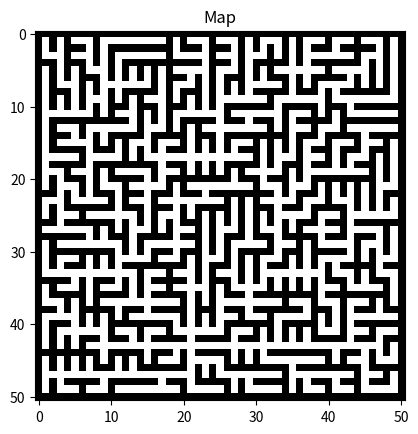

Write Python code to recreate this figure.
import numpy as np
import matplotlib.pyplot as plt

mapa = np.array([
[1,1,1,1,1,1,1,1,1,1,1,1,1,1,1,1,1,1,1,1,1,1,1,1,1,1,1,1,1,1,1,1,1,1,1,1,1,1,1,1,1,1,1,1,1,1,1,1,1,1,1],
[1,0,1,0,1,0,0,0,1,0,0,0,0,0,0,0,0,0,1,0,1,0,0,0,1,0,0,0,1,0,1,0,0,0,1,0,1,0,0,0,1,0,0,0,1,0,0,0,1,0,1],
[1,0,1,0,1,1,1,0,1,0,1,1,1,1,1,1,1,1,1,0,1,1,1,0,1,1,1,0,1,0,1,0,1,0,1,0,1,0,1,1,1,0,1,1,1,1,1,0,1,0,1],
[1,0,0,0,1,0,0,0,1,0,1,0,0,0,0,0,0,0,1,0,0,0,0,0,1,0,0,0,1,0,0,0,1,0,1,0,1,0,0,0,0,0,0,0,1,0,0,0,1,0,1],
[1,1,1,0,1,1,1,0,1,0,1,0,1,1,1,1,1,1,1,1,1,1,1,0,1,1,1,0,1,0,1,1,1,1,1,0,1,0,1,1,1,1,1,1,1,0,1,0,1,0,1],
[1,0,1,0,1,0,1,0,0,0,1,0,1,0,1,0,1,0,1,0,0,0,0,0,1,0,0,0,1,0,1,0,1,0,0,0,0,0,0,0,1,0,0,0,0,0,1,0,1,0,1],
[1,0,1,0,1,0,1,1,1,0,1,0,1,0,1,0,1,0,1,1,1,0,1,0,1,0,1,1,1,0,1,0,1,1,1,0,1,0,1,1,1,1,1,0,1,0,1,0,1,0,1],
[1,0,1,0,0,0,1,0,1,0,0,0,0,0,0,0,1,0,1,0,0,0,1,0,1,0,1,0,1,0,0,0,0,0,1,0,1,0,1,0,0,0,0,0,1,0,1,0,1,0,1],
[1,0,1,1,1,0,1,0,1,0,1,0,1,1,1,1,1,0,1,0,1,1,1,0,1,0,1,0,1,0,1,1,1,1,1,0,1,1,1,0,1,0,1,1,1,1,1,1,1,0,1],
[1,0,1,0,1,0,1,0,0,0,1,0,1,0,1,0,0,0,1,0,1,0,1,0,1,0,0,0,0,0,0,0,1,0,0,0,0,0,0,0,1,0,0,0,0,0,0,0,0,0,1],
[1,0,1,0,1,0,1,0,1,0,1,1,1,0,1,1,1,0,1,1,1,0,1,0,1,0,1,1,1,1,1,1,1,0,1,1,1,1,1,0,1,1,1,0,1,1,1,1,1,1,1],
[1,0,0,0,0,0,0,0,1,0,1,0,0,0,1,0,1,0,1,0,0,0,0,0,0,0,1,0,0,0,0,0,0,0,1,0,0,0,1,0,1,0,1,0,0,0,0,0,0,0,1],
[1,0,1,1,1,1,1,1,1,1,1,1,1,0,1,0,1,0,1,0,1,1,1,1,1,0,1,1,1,0,1,1,1,0,1,0,1,1,1,1,1,0,1,1,1,1,1,1,1,1,1],
[1,0,1,0,0,0,1,0,0,0,0,0,0,0,1,0,0,0,1,0,1,0,1,0,0,0,0,0,0,0,0,0,1,0,1,0,0,0,1,0,0,0,1,0,0,0,0,0,0,0,1],
[1,0,1,1,1,0,1,0,1,0,1,1,1,1,1,0,1,1,1,1,1,0,1,1,1,0,1,1,1,1,1,1,1,1,1,0,1,1,1,0,1,1,1,1,1,0,1,1,1,1,1],
[1,0,1,0,0,0,0,0,1,0,1,0,1,0,0,0,1,0,0,0,1,0,1,0,1,0,1,0,0,0,1,0,1,0,1,0,1,0,0,0,1,0,0,0,1,0,0,0,1,0,1],
[1,0,1,1,1,1,1,0,1,1,1,0,1,0,1,0,1,0,1,1,1,0,1,0,1,0,1,0,1,1,1,0,1,0,1,0,1,0,1,1,1,0,1,1,1,0,1,1,1,0,1],
[1,0,0,0,0,0,1,0,0,0,0,0,1,0,1,0,0,0,0,0,0,0,0,0,0,0,0,0,0,0,1,0,1,0,0,0,1,0,0,0,1,0,1,0,0,0,1,0,1,0,1],
[1,0,1,1,1,1,1,0,1,1,1,1,1,1,1,1,1,0,1,1,1,0,1,0,1,0,1,1,1,1,1,0,1,0,1,1,1,0,1,1,1,0,1,0,1,1,1,0,1,0,1],
[1,0,0,0,1,0,0,0,1,0,1,0,0,0,0,0,1,0,0,0,1,0,1,0,1,0,1,0,1,0,0,0,0,0,1,0,1,0,0,0,0,0,0,0,0,0,1,0,1,0,1],
[1,0,1,0,1,1,1,0,1,0,1,1,1,1,1,0,1,0,1,1,1,1,1,1,1,1,1,0,1,1,1,0,1,1,1,0,1,0,1,1,1,1,1,1,1,1,1,0,1,0,1],
[1,0,1,0,0,0,1,0,1,0,0,0,1,0,0,0,0,0,1,0,1,0,0,0,0,0,0,0,0,0,1,0,0,0,1,0,0,0,1,0,1,0,1,0,1,0,1,0,0,0,1],
[1,1,1,0,1,0,1,0,1,1,1,0,1,1,1,0,1,1,1,0,1,1,1,0,1,1,1,1,1,1,1,1,1,0,1,0,1,1,1,0,1,0,1,0,1,0,1,0,1,1,1],
[1,0,0,0,1,0,0,0,0,0,1,0,1,0,0,0,1,0,0,0,0,0,0,0,0,0,1,0,1,0,1,0,0,0,0,0,1,0,0,0,1,0,0,0,1,0,1,0,1,0,1],
[1,0,1,0,1,1,1,1,1,1,1,0,1,1,1,0,1,1,1,0,1,0,1,1,1,1,1,0,1,0,1,1,1,0,1,1,1,0,1,1,1,1,1,0,1,0,1,0,1,0,1],
[1,0,1,0,0,0,1,0,0,0,0,0,0,0,1,0,1,0,0,0,1,0,1,0,1,0,1,0,1,0,1,0,1,0,0,0,0,0,1,0,0,0,1,0,0,0,0,0,0,0,1],
[1,1,1,0,1,1,1,1,1,1,1,0,1,0,1,0,1,0,1,0,1,1,1,0,1,0,1,0,1,0,1,0,1,0,1,0,1,1,1,0,1,1,1,0,1,1,1,1,1,1,1],
[1,0,0,0,0,0,0,0,1,0,1,0,1,0,0,0,1,0,1,0,0,0,1,0,1,0,0,0,1,0,1,0,0,0,1,0,1,0,0,0,0,0,1,0,0,0,0,0,1,0,1],
[1,1,1,1,1,1,1,0,1,0,1,1,1,0,1,1,1,1,1,0,1,1,1,0,1,0,1,1,1,0,1,1,1,0,1,1,1,1,1,0,1,1,1,0,1,1,1,0,1,0,1],
[1,0,1,0,0,0,0,0,0,0,0,0,1,0,1,0,0,0,0,0,0,0,1,0,1,0,1,0,0,0,0,0,1,0,0,0,1,0,1,0,0,0,0,0,1,0,0,0,1,0,1],
[1,0,1,1,1,1,1,1,1,1,1,0,1,0,1,0,1,1,1,0,1,1,1,0,1,0,1,0,1,1,1,1,1,0,1,1,1,0,1,1,1,1,1,0,1,0,1,0,1,0,1],
[1,0,1,0,0,0,1,0,1,0,1,0,0,0,0,0,1,0,0,0,1,0,1,0,0,0,1,0,1,0,1,0,0,0,1,0,1,0,1,0,0,0,0,0,1,0,1,0,0,0,1],
[1,0,1,0,1,1,1,0,1,0,1,0,1,1,1,1,1,1,1,1,1,0,1,0,1,1,1,0,1,0,1,0,1,1,1,0,1,0,1,0,1,0,1,1,1,1,1,0,1,1,1],
[1,0,0,0,0,0,0,0,0,0,0,0,0,0,1,0,0,0,1,0,0,0,1,0,1,0,0,0,1,0,1,0,0,0,0,0,0,0,0,0,1,0,0,0,1,0,1,0,0,0,1],
[1,1,1,1,1,0,1,0,1,1,1,0,1,0,1,0,1,1,1,1,1,0,1,0,1,1,1,0,1,0,1,0,1,0,1,0,1,0,1,0,1,1,1,0,1,0,1,1,1,0,1],
[1,0,1,0,0,0,1,0,1,0,0,0,1,0,1,0,0,0,1,0,0,0,0,0,1,0,1,0,0,0,0,0,1,0,1,0,1,0,1,0,0,0,1,0,0,0,0,0,1,0,1],
[1,0,1,1,1,1,1,0,1,1,1,1,1,0,1,0,1,1,1,1,1,0,1,0,1,0,1,1,1,0,1,1,1,1,1,1,1,1,1,0,1,1,1,1,1,1,1,1,1,0,1],
[1,0,0,0,1,0,1,0,1,0,0,0,0,0,0,0,0,0,0,0,1,0,1,0,1,0,0,0,0,0,0,0,0,0,1,0,0,0,1,0,0,0,1,0,0,0,1,0,1,0,1],
[1,1,1,0,1,0,1,1,1,1,1,0,1,1,1,0,1,1,1,1,1,0,1,1,1,0,1,1,1,0,1,1,1,1,1,1,1,0,1,1,1,0,1,0,1,1,1,0,1,1,1],
[1,0,0,0,0,0,1,0,1,0,1,0,1,0,0,0,0,0,0,0,1,0,1,0,1,0,0,0,1,0,0,0,1,0,0,0,0,0,1,0,1,0,1,0,0,0,0,0,0,0,1],
[1,0,1,1,1,0,1,0,1,0,1,1,1,1,1,1,1,1,1,0,1,0,1,0,1,0,1,1,1,1,1,1,1,0,1,1,1,1,1,0,1,0,1,0,1,1,1,1,1,1,1],
[1,0,1,0,0,0,0,0,0,0,1,0,0,0,1,0,0,0,1,0,0,0,0,0,0,0,1,0,0,0,1,0,1,0,1,0,1,0,1,0,0,0,1,0,0,0,1,0,0,0,1],
[1,0,1,0,1,0,1,1,1,0,1,1,1,0,1,0,1,1,1,1,1,0,1,1,1,1,1,0,1,1,1,0,1,0,1,0,1,0,1,1,1,1,1,0,1,1,1,0,1,1,1],
[1,0,1,0,1,0,1,0,0,0,0,0,0,0,0,0,0,0,0,0,0,0,0,0,0,0,0,0,0,0,0,0,0,0,0,0,0,0,0,0,0,0,0,0,0,0,0,0,1,0,1],
[1,1,1,1,1,1,1,1,1,0,1,1,1,1,1,0,1,1,1,0,1,0,1,1,1,1,1,0,1,0,1,0,1,1,1,1,1,1,1,1,1,0,1,1,1,0,1,0,1,0,1],
[1,0,1,0,1,0,1,0,1,0,1,0,1,0,1,0,1,0,0,0,1,0,0,0,0,0,1,0,1,0,1,0,0,0,0,0,0,0,0,0,1,0,1,0,0,0,1,0,0,0,1],
[1,0,1,0,1,0,1,0,1,1,1,0,1,0,1,1,1,1,1,1,1,0,1,0,1,0,1,1,1,1,1,1,1,1,1,0,1,1,1,1,1,1,1,1,1,0,1,1,1,1,1],
[1,0,0,0,0,0,0,0,0,0,0,0,0,0,0,0,0,0,0,0,0,0,1,0,1,0,0,0,0,0,0,0,0,0,1,0,0,0,0,0,0,0,0,0,1,0,0,0,1,0,1],
[1,0,1,0,1,1,1,1,1,0,1,1,1,1,1,1,1,0,1,1,1,0,1,1,1,1,1,0,1,0,1,1,1,1,1,0,1,0,1,1,1,0,1,1,1,0,1,1,1,0,1],
[1,0,1,0,0,0,1,0,0,0,1,0,0,0,0,0,0,0,0,0,1,0,0,0,0,0,1,0,1,0,0,0,0,0,1,0,1,0,0,0,1,0,0,0,1,0,0,0,0,0,1],
[1,1,1,1,1,1,1,1,1,1,1,1,1,1,1,1,1,1,1,1,1,1,1,1,1,1,1,1,1,1,1,1,1,1,1,1,1,1,1,1,1,1,1,1,1,1,1,1,1,1,1]
])


def render_map(mapa):
    plt.figure()
    plt.imshow(mapa,cmap='binary')
    plt.title('Map')
    plt.show()
    pass


def main():
    render_map(mapa)
    pass

if __name__ == '__main__':
    main()